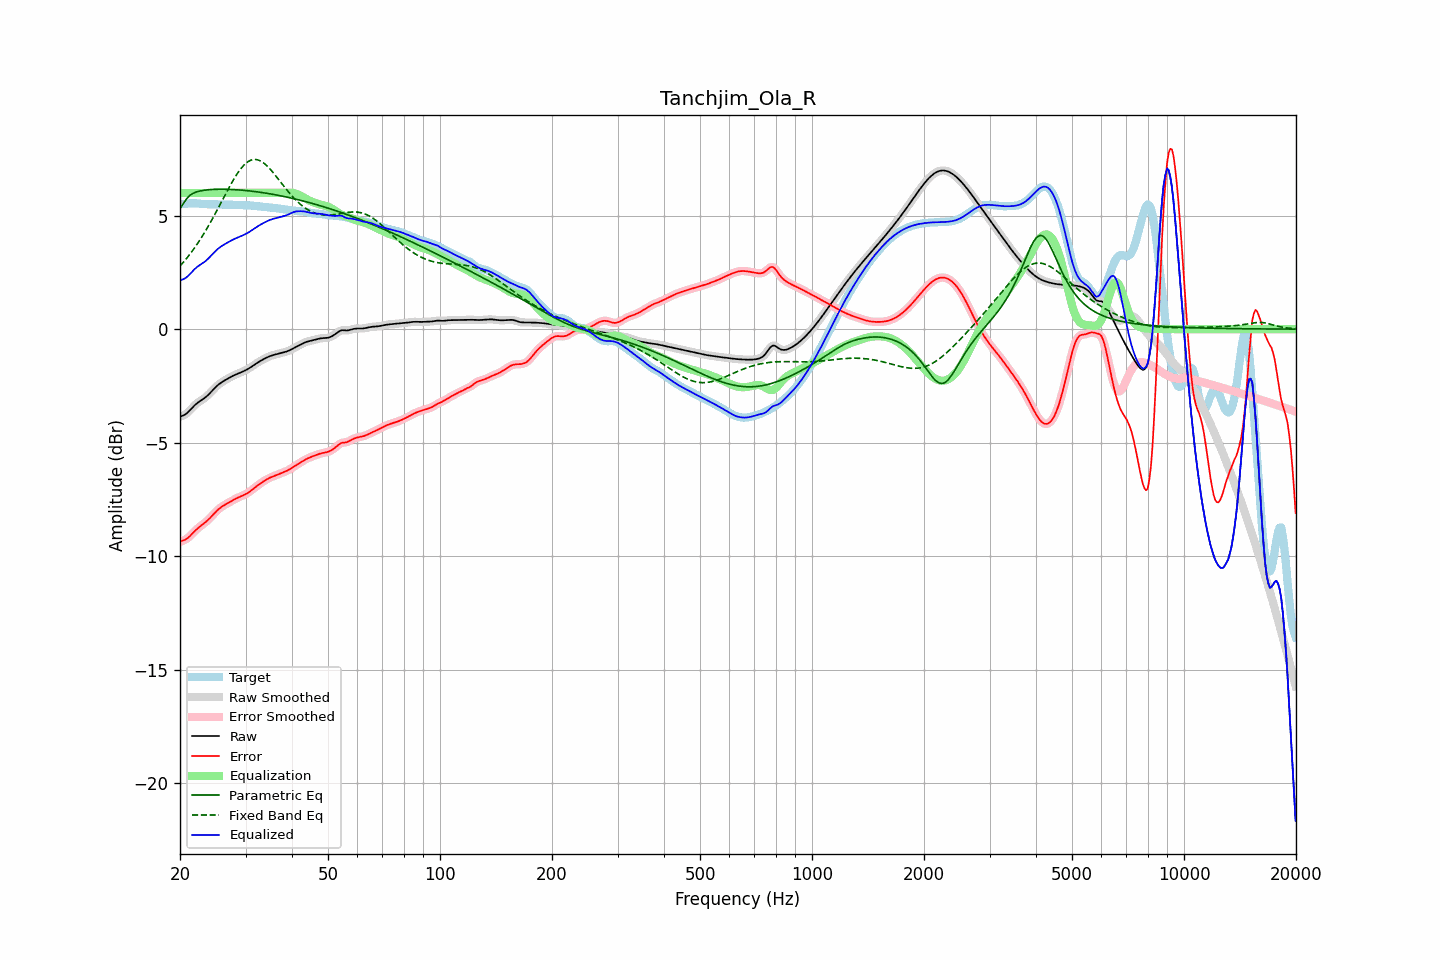

The data file committed next to this chart (first rows):
frequency, raw, error, smoothed, error_smoothed, equalization, parametric_eq, fixed_band_eq, equalized_raw, equalized_smoothed, target
20.00, -3.86, -9.36, -3.85, -9.36, 6.00, 5.31, 2.78, 2.14, 2.15, 5.50
20.20, -3.83, -9.34, -3.84, -9.34, 6.00, 5.42, 2.86, 2.17, 2.16, 5.51
20.40, -3.80, -9.31, -3.81, -9.32, 6.00, 5.52, 2.94, 2.20, 2.19, 5.51
20.61, -3.77, -9.28, -3.77, -9.28, 6.00, 5.62, 3.02, 2.23, 2.23, 5.51
20.81, -3.72, -9.24, -3.72, -9.24, 6.00, 5.73, 3.11, 2.28, 2.28, 5.52
21.02, -3.66, -9.19, -3.66, -9.19, 6.00, 5.81, 3.20, 2.34, 2.34, 5.53
21.23, -3.59, -9.13, -3.59, -9.13, 6.00, 5.88, 3.28, 2.41, 2.41, 5.54
21.44, -3.51, -9.06, -3.51, -9.06, 6.00, 5.93, 3.38, 2.49, 2.49, 5.54
21.66, -3.44, -8.98, -3.44, -8.98, 6.00, 5.98, 3.47, 2.56, 2.56, 5.55
21.87, -3.36, -8.91, -3.37, -8.91, 6.00, 6.01, 3.57, 2.64, 2.63, 5.55
22.09, -3.30, -8.84, -3.30, -8.84, 6.00, 6.04, 3.68, 2.70, 2.70, 5.54
22.31, -3.24, -8.78, -3.24, -8.78, 6.00, 6.06, 3.78, 2.76, 2.76, 5.54
22.54, -3.19, -8.72, -3.19, -8.72, 6.00, 6.08, 3.89, 2.81, 2.81, 5.53
22.76, -3.14, -8.66, -3.14, -8.66, 6.00, 6.09, 4.00, 2.86, 2.86, 5.52
22.99, -3.10, -8.61, -3.10, -8.61, 6.00, 6.11, 4.11, 2.90, 2.90, 5.51
23.22, -3.05, -8.56, -3.05, -8.56, 6.00, 6.12, 4.23, 2.95, 2.95, 5.51
23.45, -2.99, -8.50, -2.99, -8.50, 6.00, 6.13, 4.34, 3.01, 3.01, 5.50
23.69, -2.93, -8.44, -2.93, -8.44, 6.00, 6.13, 4.46, 3.07, 3.07, 5.50
23.92, -2.86, -8.37, -2.86, -8.37, 6.00, 6.14, 4.59, 3.14, 3.14, 5.50
24.16, -2.79, -8.30, -2.79, -8.30, 6.00, 6.15, 4.71, 3.21, 3.21, 5.50
24.40, -2.72, -8.22, -2.72, -8.22, 6.00, 6.15, 4.84, 3.28, 3.28, 5.50
24.65, -2.64, -8.14, -2.64, -8.14, 6.00, 6.15, 4.97, 3.36, 3.36, 5.50
24.89, -2.57, -8.07, -2.57, -8.07, 6.00, 6.16, 5.10, 3.43, 3.43, 5.50
25.14, -2.50, -8.00, -2.50, -8.00, 6.00, 6.16, 5.23, 3.50, 3.50, 5.50
25.39, -2.44, -7.93, -2.44, -7.93, 6.00, 6.16, 5.36, 3.56, 3.56, 5.49
25.65, -2.39, -7.87, -2.39, -7.87, 6.00, 6.16, 5.50, 3.61, 3.61, 5.49
25.91, -2.34, -7.82, -2.34, -7.82, 6.00, 6.16, 5.63, 3.66, 3.66, 5.48
26.16, -2.29, -7.78, -2.29, -7.78, 6.00, 6.16, 5.77, 3.71, 3.71, 5.48
26.43, -2.25, -7.73, -2.25, -7.73, 6.00, 6.16, 5.90, 3.75, 3.75, 5.48
26.69, -2.21, -7.69, -2.21, -7.69, 6.00, 6.16, 6.04, 3.79, 3.79, 5.48
26.96, -2.17, -7.65, -2.17, -7.65, 6.00, 6.16, 6.17, 3.83, 3.83, 5.48
27.23, -2.13, -7.61, -2.13, -7.61, 6.00, 6.15, 6.30, 3.87, 3.87, 5.48
27.50, -2.09, -7.57, -2.09, -7.57, 6.00, 6.15, 6.43, 3.91, 3.91, 5.48
27.77, -2.05, -7.53, -2.05, -7.53, 6.00, 6.15, 6.55, 3.95, 3.95, 5.48
28.05, -2.02, -7.49, -2.02, -7.50, 6.00, 6.14, 6.67, 3.98, 3.98, 5.47
28.33, -1.99, -7.46, -1.99, -7.46, 6.00, 6.14, 6.78, 4.01, 4.01, 5.47
28.62, -1.96, -7.43, -1.96, -7.43, 6.00, 6.13, 6.89, 4.04, 4.04, 5.47
28.90, -1.93, -7.39, -1.93, -7.39, 6.00, 6.13, 6.99, 4.07, 4.07, 5.46
29.19, -1.90, -7.36, -1.90, -7.36, 6.00, 6.12, 7.08, 4.10, 4.10, 5.46
29.48, -1.87, -7.33, -1.87, -7.33, 6.00, 6.12, 7.16, 4.13, 4.13, 5.46
29.78, -1.84, -7.30, -1.84, -7.30, 6.00, 6.11, 7.24, 4.16, 4.16, 5.46
30.08, -1.80, -7.26, -1.80, -7.26, 6.00, 6.10, 7.30, 4.20, 4.20, 5.46
30.38, -1.77, -7.22, -1.77, -7.22, 6.00, 6.10, 7.36, 4.23, 4.23, 5.46
30.68, -1.72, -7.18, -1.72, -7.18, 6.00, 6.09, 7.40, 4.28, 4.28, 5.45
30.99, -1.68, -7.12, -1.68, -7.12, 6.00, 6.08, 7.44, 4.32, 4.32, 5.45
31.30, -1.63, -7.07, -1.63, -7.07, 6.00, 6.07, 7.46, 4.37, 4.37, 5.44
31.61, -1.58, -7.01, -1.58, -7.01, 6.00, 6.06, 7.47, 4.42, 4.42, 5.43
31.93, -1.53, -6.96, -1.53, -6.96, 6.00, 6.06, 7.47, 4.47, 4.47, 5.42
32.24, -1.49, -6.90, -1.49, -6.90, 6.00, 6.05, 7.46, 4.51, 4.51, 5.42
32.57, -1.44, -6.85, -1.44, -6.85, 6.00, 6.04, 7.44, 4.56, 4.56, 5.41
32.89, -1.40, -6.80, -1.40, -6.80, 6.00, 6.03, 7.41, 4.60, 4.60, 5.40
33.22, -1.36, -6.75, -1.36, -6.75, 6.00, 6.02, 7.37, 4.64, 4.64, 5.39
33.55, -1.32, -6.70, -1.32, -6.70, 6.00, 6.01, 7.32, 4.68, 4.68, 5.38
33.89, -1.29, -6.66, -1.29, -6.66, 6.00, 6.00, 7.26, 4.71, 4.71, 5.37
34.23, -1.25, -6.62, -1.25, -6.62, 6.00, 5.98, 7.20, 4.75, 4.75, 5.37
34.57, -1.22, -6.58, -1.22, -6.58, 6.00, 5.97, 7.13, 4.78, 4.78, 5.36
34.92, -1.19, -6.54, -1.19, -6.54, 6.00, 5.96, 7.05, 4.81, 4.81, 5.35
35.27, -1.16, -6.51, -1.16, -6.51, 6.00, 5.95, 6.97, 4.84, 4.84, 5.35
35.62, -1.14, -6.48, -1.14, -6.48, 6.00, 5.94, 6.89, 4.86, 4.86, 5.34
35.97, -1.12, -6.46, -1.12, -6.46, 6.00, 5.92, 6.80, 4.88, 4.88, 5.33
... 635 more rows
